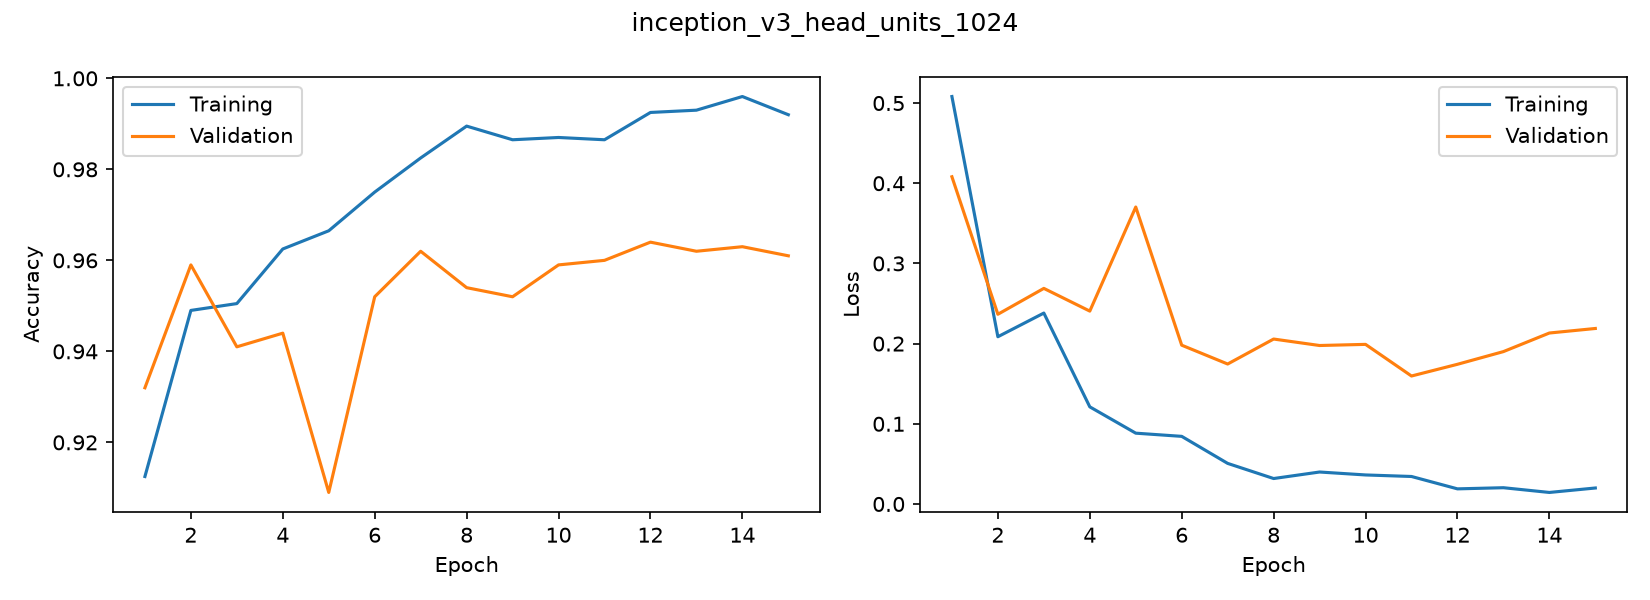

Data behind this chart, as committed beside it:
accuracy, loss, val_accuracy, val_loss
0.9125, 0.5081, 0.932, 0.4081
0.949, 0.2086, 0.959, 0.2366
0.9505, 0.2381, 0.941, 0.2689
0.9625, 0.1211, 0.944, 0.2405
0.9665, 0.08831, 0.909, 0.3703
0.975, 0.08434, 0.952, 0.198
0.9825, 0.05062, 0.962, 0.1746
0.9895, 0.03175, 0.954, 0.2057
0.9865, 0.03988, 0.952, 0.1976
0.987, 0.03621, 0.959, 0.199
0.9865, 0.0343, 0.96, 0.1596
0.9925, 0.01887, 0.964, 0.1742
0.993, 0.0203, 0.962, 0.19
0.996, 0.01439, 0.963, 0.2132
0.992, 0.01994, 0.961, 0.2189
